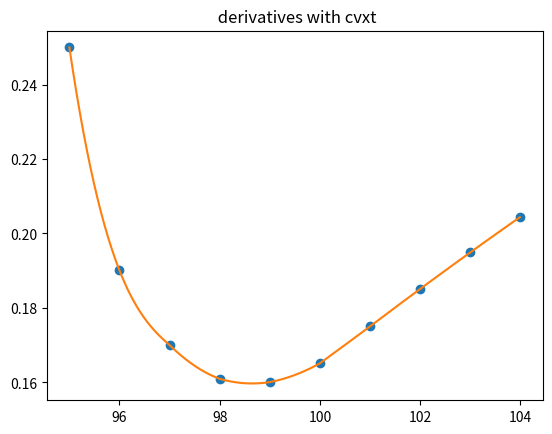

The matplotlib source for this figure: (Note: this script raises an exception after producing the figure.)
# - * - coding: utf-8 - * -
"""
Created on Wed Dec  2 11:14:28 2020

@author: Léa
"""
import numpy as numpy
from scipy.stats import norm
import math
import scipy
import matplotlib.pyplot as plt
from numpy import matrix 
import pandas as pd
from numpy import linalg 
from scipy.ndimage.interpolation import shift
import copy
from scipy import interpolate

from mpl_toolkits.mplot3d import Axes3D
import matplotlib.pyplot as plt
from matplotlib import cm
from matplotlib.ticker import LinearLocator, FormatStrFormatter
import numpy as np
import time as ti
import random
from numpy import random as rnd

"""""""""""""""""""""""""""""""""""""""""""""""""""""""""""
                         Part 1 méthodes
"""""""""""""""""""""""""""""""""""""""""""""""""""""""""""
def BlackScholes(sigma, K, S, r, T):
    """
    Calculate an option price with BS formula.

    Parameters
    ----------
    sigma : TYPE double
        DESCRIPTION. vol
    K : TYPE doube
        DESCRIPTION. strike
    S : TYPE double
        DESCRIPTION. spot
    r : TYPE double
        DESCRIPTION. IR
    T : TYPE double
        DESCRIPTION. time until maturity

    Returns
    -------
    factor : TYPE double
        DESCRIPTION.option price

    """
    if T == 0:
        return max(S-K,0)
    else :
        d1 = (math.log(S / K) + (r + sigma ** 2 / 2) * T) / (sigma * math.sqrt(T))
        d2 = d1-(sigma * math.sqrt(T))
        factor = S * scipy.stats.norm(0, 1).cdf(d1) - K * math.exp(-r * T) * scipy.stats.norm(0, 1).cdf(d2)
        return factor

def newton_raphston(fct, x, N, i):
    """
    Calibrate the implied vol.

    Parameters
    ----------
    fct : TYPE fonction
        DESCRIPTION.fonction to reduce
    x : TYPE double[]
        DESCRIPTION. parameters of fonction
    N : TYPE int 
        DESCRIPTION.itteration max
    i : TYPE int
        DESCRIPTION. step

    Returns
    -------
    TYPE double
        DESCRIPTION. implied vol

    """
    m = numpy.array([i, 0, 0, 0, 0, 0])
    x[0] = x[0]-fct(x) * (i) / (fct(x)-fct(x-m))
    n = 1
    while fct(x) != 0 and abs(fct(x)) > 0.00001 and n < N and fct(x) != "false":
        x[0] = x[0] - fct(x) * (i) / (fct(x) - fct(x-m))
        n = n + 1
    return x[0]


def calibrationBS(X):
    """
    Calibrate implied vol.

    Parameters
    ----------
    X : TYPE double[]
        DESCRIPTION. BS parameters

    Returns
    -------
    TYPE double
        DESCRIPTION. difference of volatility

    """
    return X[5]-BlackScholes(X[0], X[1], X[2], X[3], X[4])


def BlackScholes_continous_vol(spot, strike, vol, r, T):
    """
    Calculate BS vector from a continuous vol vector and strike vector.

    Parameters
    ----------
    spot : TYPE double
        DESCRIPTION.
    strike : TYPE double[]
        DESCRIPTION.
    vol : TYPE double[]
        DESCRIPTION.
    r : TYPE double
        DESCRIPTION.
    T : TYPE double
        DESCRIPTION.

    Returns
    -------
    replicate : TYPE double[]
        DESCRIPTION. BS vector

    """
    replicate = numpy.zeros(len(strike))
    for i in range(len(strike)):
        d1 = (math.log(spot / strike[i]) + (vol[i] ** 2 / 2 + r) * (T))
        d1 = d1 / (vol[i] * math.pow(T, 0.5))
        d2 = d1-vol[i] * math.pow(T, 0.5)
        BS = spot * scipy.stats.norm(0, 1).cdf(d1) 
        BS = BS - scipy.stats.norm(0, 1).cdf(d2) * strike[i] * math.exp(-r * T)
        replicate[i] = BS
    return replicate


def vol_imply_vect(price, spot, r, T, strike):
    """
    From a price vector, this function generates a vector of implied vol.

    Parameters
    ----------
    price : TYPE double[]
        DESCRIPTION.
    spot : TYPE double
        DESCRIPTION.
    r : TYPE double
        DESCRIPTION.
    T : TYPE double
        DESCRIPTION.
    strike : TYPE double
        DESCRIPTION.

    Returns
    -------
    vol_imp : TYPE  double[]
        DESCRIPTION. vector of implied vol

    """
    vol_imp = numpy.zeros(len(strike))
    for i in range(0, len(price)):
        x = [0.2, strike[i], spot, r, T, price[i]]
        vol_imp[i] = newton_raphston(calibrationBS, x, 100, 0.01)
    return vol_imp


def BSC(spot,strike,vol,r,T):
    replicate = numpy.zeros(len(strike))
    for i in range(len(strike)):
        d1 = (math.log(spot / strike) + (vol[i] * vol[i] / 2 + r) * (T)) / (vol[i] * math.pow(T,0.5))
        d2 = d1-vol[i] * math.pow(T,0.5)
        replicate[i] = spot * scipy.stats.norm(0,1).cdf(d1) - scipy.stats.norm(0,1).cdf(d2) * strike[i] * math.exp(-r * T)
    return replicate


def BS_vol_vect(tab,strike,vol,r,T):
    replicate = numpy.zeros(len(strike))
    for i in range(len(strike)):
        d1 = (math.log(tab / strike[i]) + (vol[i] ** 2 / 2 + r) * (T)) / (vol[i] * math.pow(T,0.5))
        d2 = d1-vol[i] * math.pow(T,0.5)
        replicate[i] = tab * scipy.stats.norm(0,1).cdf(d1) - scipy.stats.norm(0,1).cdf(d2) * strike[i] * math.exp(-r * T)
    return replicate
 
    
def interpolation_lagrange_absisseTchebychev(X,vol,strike,N):
    val = 0
    product = 1
    yi_interpolation = math.cos(math.pi * (2 * numpy.arange(0,2 * N) + 1) / (4 * N) )
    for i in range(0,N):
        for j in range(0,N):
            if j!= i :
                product = product * (X-strike[j]) / (strike[i]-strike[j])
        val = val + yi_interpolation[i] * product



def vector_vol_interpole(mat,strike,vol,step):
    vol = numpy.zeros(len(strike) * int(1 / step))
    strike_new = numpy.zeros(len(strike) * int(1 / step))
    for i in range(len(strike)-1):
        for j in range(int(1 / step)-1):
            strike_new[j] = strike[i] + j * step
            vol[i * int(1 / step) + j] = mat[0,i] * math.pow(strike_new[j],3) + mat[1,i] * math.pow(strike_new[j],2) + mat[2,i] * math.pow(strike_new[j],1) + mat[3,i]
    return vol



#Part 2
def interpolation_Y_axis(X, Y, suite, i, j):
    params = []
    mat = matrix([[X[i] ** 3,X[i] ** 2,X[i],1],
                  [X[i+1] ** 3,X[i+1] ** 2,X[i+1],1],
                  [X[i + 2] ** 3,X[i + 2] ** 2,X[i + 2],1],
                  [X[i + 3] ** 3,X[i + 3] ** 2,X[i + 3],1]])
    
    y = matrix([[Y[0][j]], [Y[1][j]], [Y[2][j]],[Y[3][j]]])
    res = numpy.ndarray.tolist((mat.I * y))
    abc = [item for sublist in res for item in sublist]
    params.append(abc)   
    return params


def cvxt_interpolation(strike, vol, suite):
    """
    Interpolate mutliple point with cvxt.

    Parameters
    ----------
    strike : TYPE double[]
        DESCRIPTION.
    vol : TYPE double[]
        DESCRIPTION.
    suite : TYPE int[]
        DESCRIPTION. array of index to interpolate the points

    Returns
    -------
    list_params : TYPE double[,]
        DESCRIPTION. array of parameters

    """
    list_params = []
    i = 0
    mat = matrix([[strike[i + 2] ** 3, strike[i + 2] ** 2, strike[i + 2], 1],
                  [strike[i] ** 3, strike[i] ** 2, strike[i], 1],
                  [strike[i + 1] ** 3, strike[i + 1] ** 2, strike[i + 1], 1],
                  [6 * strike[i + 2], 2, 0, 0]])
    fir_part_deriv = (vol[i+3]-vol[i+2]) / (strike[i+3]-strike[i+2])
    sec_part_deriv = (vol[i+2]-vol[i+1]) / (strike[i+1]-strike[i])
    cvxt = (fir_part_deriv-sec_part_deriv) / (strike[i+3]-strike[i+1])
    y = matrix([[vol[i+2]], [vol[i]], [vol[i+1]], [cvxt]])
    res = numpy.ndarray.tolist((mat.I * y))
    abc = [item for sublist in res for item in sublist]
    list_params.append(abc)
    for i in suite:
        if i != 0:
            mat = matrix([[strike[i + 2] ** 2, strike[i + 2], 1],
                          [strike[i] ** 2, strike[i], 1],
                          [2, 0, 0]])
            fir_part_deriv = (vol[i+2]-vol[i+1]) / (strike[i+2]-strike[i+1])
            sec_part_deriv = (vol[i+1]-vol[i]) / (strike[i+1]-strike[i])
            cvxt = (fir_part_deriv-sec_part_deriv) / (strike[i+1]-strike[i])
            y = matrix([[vol[i + 2]], [vol[i]], [cvxt]])
            res = numpy.ndarray.tolist((mat.I * y))
            listabc = [item for sublist in res for item in sublist]
            listabc.insert(0, 0)
            list_params.append(listabc)
    return list_params



def polynome_order_three(params, suite, X, step, index_last_point):
    """
    Calculate the polynome degree 3.

    Parameters
    ----------
    params : TYPE double[,]
        DESCRIPTION. matrix coeficient polynomes
    suite : TYPE
        DESCRIPTION. index of the second method interpolated
    X : TYPE double[]
        DESCRIPTION. strikes
    step : TYPE
        DESCRIPTION. precision
    index_last_point : TYPE int
        DESCRIPTION. index last point of the polynome

    Returns
    -------
    Y : TYPE double[]
        DESCRIPTION. curve

    """
    i = 0
    lastsuite = 0
    p = -1
    Y = numpy.zeros(len(X))
    list_index = suite.copy()
    list_index.append(index_last_point)
    occurence = int(1 / step)
    for i in (list_index):
        for k in range(lastsuite, i):
            for j in range(occurence):
                variable = params[p, 0] * X[k * occurence + j] ** 3
                variable = variable + params[p, 1] * X[k * occurence + j] ** 2
                variable = variable + params[p, 2] * X[k * occurence + j]
                variable = variable + params[p, 3]
                Y[k * int(1 / step) + j] = variable
        p = p + 1
        lastsuite = i
    return Y



"""""""""""""""""""""""""""""""""""""""""""""""""""""""""""
                         Part 2 méthodes
"""""""""""""""""""""""""""""""""""""""""""""""""""""""""""
def montecarlo1(strike,sigma,simul,steps,T,spot,r):
    S = numpy.zeros((steps, simul))
    S[0] = spot
    opt = 0
    for t in range(1, steps):
        w = numpy.random.standard_normal(size = simul)
        S[t] = S[t-1] * numpy.exp((r - 0.5 * sigma ** 2) * T + (sigma * numpy.sqrt(T) * w))
        opt = numpy.exp(-r * T) * 1 / simul * numpy.sum(numpy.maximum(S[-1] - strike, 0))
    return opt


def montecarlo(strike,sigma,simul,steps,T,spot,r):
    opt = 0
    spott = numpy.repeat(spot,(simul))
    S = numpy.repeat(spot,(simul))
    for t in range(1, steps):
        w = numpy.random.standard_normal(size = simul)
        S = spott * numpy.exp((r - 0.5 * sigma ** 2) * T + (sigma * numpy.sqrt(T) * w))
    opt = numpy.sum(numpy.maximum(S-strike, 0)) * numpy.exp(-r * T) * 1 / simul 
    return opt


def cholesky(vect,number,hurst):
    cov = numpy.zeros([number, number])
    if hurst == 0:
        print(hurst)
    for i in range(0,number):
        for j in range(0,i + 1):
            t = i-j
            cov[i,j] = (abs(t-1) ** (2 * hurst) - 2 * abs(t) ** (2 * hurst) + abs(t + 1) ** (2 * hurst)) / 2
    cho = numpy.linalg.cholesky(cov) 
    return (numpy.dot(cho, numpy.array(vect).transpose()))


def brownian_motion(nb,taille,hurst):
    vect = numpy.random.normal(0,1,taille)
    if hurst != 1 / 2:
        vect = cholesky(vect,taille,hurst)
    test = vect * (taille) ** hurst
    return numpy.insert(test, [0], 0)


#Monte Carlo Ornstein Uhlenbeck process
#Ornstein Uhlenbeck
def MontecarloStochastic_Ornstein_Uhlenbeck(returnmean, vbar, volvol, rho, v0, r, T, spot, strike, n, N,hurst) :
    """
    

    Parameters
    ----------
    returnmean : TYPE
        DESCRIPTION.
    vbar : TYPE
        DESCRIPTION.
    volvol : TYPE
        DESCRIPTION.
    rho : TYPE
        DESCRIPTION.
    v0 : TYPE
        DESCRIPTION.
    r : TYPE
        DESCRIPTION.
    T : TYPE
        DESCRIPTION.
    spot : TYPE
        DESCRIPTION.
    strike : TYPE
        DESCRIPTION.
    n : TYPE
        DESCRIPTION.
    N : TYPE
        DESCRIPTION.
    hurst : TYPE
        DESCRIPTION.

    Returns
    -------
    None.

    """
    
    dt = T / n
    N = int(N)
    n = int(n)
    hurst = abs(hurst)
    S = numpy.repeat(float(spot),(n))
    var = numpy.repeat(float(v0),(n))
    price = 0
    for i in range(1,int(N)):
        W1 = numpy.random.rand(n)
        W2 = brownian_motion(n,n-1,hurst)
        for j in range(1,int(n)):
            var[j] = v0 * numpy.exp(returnmean * (vbar - var[j-1]) * dt * i + volvol * numpy.sqrt(numpy.absolute(var[j-1] * dt * i) ) * W2[j])
            S[j] = S[0] * numpy.exp((r-numpy.absolute(var[j] / 2)) * dt * i + numpy.sqrt((numpy.absolute(var[j] * dt * i))) * W1[j])
        if not math.isnan(numpy.maximum((S[len(S)-1]-strike),0) * numpy.exp(-r * T)) and not math.isinf(numpy.maximum((S[len(S)-1]-strike),0) * numpy.exp(-r * T)):
            price = price + (numpy.maximum((S[len(S)-1]-strike),0)) * numpy.exp(-r * T)
        else : 
            N=N-1
    return(price)  


def montecarlo_stochastic(volvol, v0, r, T, spot, strike, n, N,hurst):
    """
    Calculate option price with monte carlo method.

    Parameters
    ----------
    volvol : TYPE double
        DESCRIPTION. vol of variance model
    v0 : TYPE
        DESCRIPTION.
    r : TYPE
        DESCRIPTION.
    T : TYPE
        DESCRIPTION.
    spot : TYPE
        DESCRIPTION.
    strike : TYPE
        DESCRIPTION.
    n : TYPE
        DESCRIPTION.
    N : TYPE
        DESCRIPTION.
    hurst : TYPE
        DESCRIPTION.

    Returns
    -------
    TYPE double
        DESCRIPTION. option rice

    """
    dt = T / n
    N = int(N)
    n = int(n)
    hurst = abs(hurst)
    S = numpy.repeat(float(spot),(n))
    var = numpy.repeat(float(v0),(n))
    price = 0
    for i in range(1, int(N)):
        W1 = numpy.random.rand(n)
        W2 = brownian_motion(n,n-1, hurst)
        for j in range(1,int(n)):
            var[j] = v0 * numpy.exp(volvol * numpy.sqrt(numpy.absolute(var[j-1] * dt * i) ) * W2[j])
            S[j] = S[0] * numpy.exp((r-numpy.absolute(var[j] / 2)) * dt * i + numpy.sqrt((numpy.absolute(var[j] * dt * i))) * W1[j])
        if not math.isnan(numpy.maximum((S[len(S)-1]-strike),0) * numpy.exp(-r * T)) and not math.isinf(numpy.maximum((S[len(S)-1]-strike),0) * numpy.exp(-r * T)):
            price = price + (numpy.maximum((S[len(S)-1]-strike),0)) * numpy.exp(-r * T)
        else : 
            N=N-1
    return price/N  


#def nelder_mead(f, x_start,step = 0.1, no_improve_thr = 10e-6,no_improv_break = 10, max_iter = 0,alpha = 1., gamma = 2., rho = -0.5, sigma = 0.5):
def neldermead(funct, X,step,stop_stagne,stop, ittBreak,X_params):
    nb_params = len(X)
    F0 = funct(X,X_params)
    m = 0
    k = 0
    refl = 1
    exp = 2
    contr = -1 / 2
    red = 0.5
    params = [[X, F0]]
    for i in range(nb_params):
        vect = copy.copy(X)
        vect[i] = vect[i] + step
        params.append([vect,funct(vect,X_params)])
    while 1:
        params.sort(key = lambda x: x[1])
        F = params[0][1]
        if ittBreak<= k :
            print(k)
            return params[0]
        k = k + 1
        if F<F0-stop_stagne:
            m = 0
            F0 = F
        else:
            m = m + 1
        if m >= stop:
            print(k)
            return params[0]
            
        centroid = [0.] * nb_params
        for cen in params[:-1]:
            for i, c in enumerate(cen[0]):
                centroid[i] += c / (len(params)-1)
        newParam_refl = centroid + refl * (centroid - numpy.array(params[-1][0]))
        refl_r = funct(newParam_refl,X_params)
        if params[0][1] <= refl_r < params[-2][1]:
            del params[-1]
            params.append([newParam_refl, refl_r])
            continue
        if refl_r < params[0][1]:
            newParam_exp = centroid + exp * (centroid - numpy.array(params[-1][0]))
            exp_e = funct(newParam_exp,X_params)
            if exp_e < refl_r:
                del params[-1]
                params.append([newParam_exp,exp_e])
                continue
            else:
                del params[-1]
                params.append([newParam_refl, refl_r])
                continue
        newParam_contr = centroid + contr * (centroid -  numpy.array(params[-1][0]))
        contr_c = funct(newParam_contr,X_params)
        if contr_c < params[-1][1]:
            del params[-1]
            params.append([newParam_contr, contr_c])
            continue
        par = params[0][0]
        params2 = []
        for li in params:
            newParam_red = par + red * (li[0] - numpy.array(par))
            red_r = funct(newParam_red,X_params)
            params2.append([newParam_red, red_r])
        params = params2



def newton_raphston2(fct,x,N,i,X) : 
    m = numpy.zeros(len(x))
    m[0] = i#numpy.array([i,0,0,0,0,0])
    x[0] = x[0]-fct(x,X) * (i) / (fct(x,X)-fct(x-m,X))
    n = 1;
    while fct(x,X)!= 0 and abs(fct(x,X))>0.001 and  n<N and fct(x,X)!= "false":
        x[0] = x[0] -fct(x,X) * (i) / (fct(x,X)-fct(x-m,X))
        n = n + 1
    return x[0];



def fe(X):#returnmean, vbar, volvol, rho, v0, r, T, spot, strike, n, N,hurst,market) :
    #X = [volinit,returnmean, vbar, volvol,rho, v0, r, mat[k], spot, strike[y], n, N,hurst]
    return abs(X[12] - MontecarloStochastic_Ornstein_Uhlenbeck(X[1], X[2], X[3], X[4], X[0], X[5], X[6],  X[7],  X[8],  X[9],  X[10], X[11]))


def calibrationVolNappe(f,nappe,strike,mat,returnmean, vbar, volvol, rho, v0, r, T, spot, n, N,hurst):
    newnappevol = numpy.zeros(shape = [len(strike),len(mat)])
    for y in np.arange(0,len(strike)) :
        for k in np.arange(0,len(mat)):
            X = [returnmean, vbar, volvol,rho, r, mat[k], spot, strike[y], n, N,hurst,nappe[y,k]]
            x = [v0]
            ttest = newton_raphston2(f,x,30,0.01,X)
            newnappevol[y,k] = ttest
        print(y)
    return newnappevol


def calibrationVolNappeNelderMead(f,nappe,strike,mat,returnmean, vbar, volvol, rho, v0, r, T, spot, n, N,hurst):
    newnappevol = numpy.zeros(shape = [len(strike),len(mat)])
    for y in np.arange(0,len(strike)) :
        for k in np.arange(0,len(mat)): 
            volinit=nappe[y,k]
            X = [returnmean, vbar, volvol,rho, r, mat[k], spot, strike[y], n, N,hurst,nappe[y,k]]
            x = [volinit]
            #step,stop_stagne,stop, ittBreak,X_params
            ttest = neldermead(f,x,0.05,0.05,50, 50,X)
            newnappevol[y,k] = ttest[0][0]
        print(y)
    return newnappevol


def calibrationVolVolNappeNelderMead(f,nappe,strike,mat,returnmean, vbar, volvol, rho, v0, r, T, spot, n, N,hurst):
    newnappevol = numpy.zeros(shape = [len(strike),len(mat)])
    for y in np.arange(0,len(strike)) :
        for k in np.arange(0,len(mat)):
            X = [returnmean, vbar,rho,v0, r, mat[k], spot, strike[y], n, N,hurst,nappe[y,k]]
            x = [volvol]
            #step,stop_stagne,stop, ittBreak,X_params
            ttest = neldermead(f,x,0.05,0.05,5, 20,X)
            newnappevol[y,k] = ttest[0][0]
        print(y)
    return newnappevol


def calibrationVolvolNappe(f,nappe,strike,mat,returnmean, vbar, volvol, rho, v0, r, T, spot, n, N,hurst):
    newnappevol = numpy.zeros(shape = [len(strike),len(mat)])
    for y in np.arange(0,len(strike)) :
        for k in np.arange(0,len(mat)):
            X = [returnmean, vbar,rho,v0, r, mat[k], spot, strike[y], n, N,hurst,nappe[y,k]]
            x = [volvol]
            newnappevol=newton_raphston2(f,x,30,0.01,X)
    return newnappevol


def calibrationHurstnappeNelderMead(f,nappe,strike,mat,returnmean, vbar, volvol, rho, v0, r, T, spot, n, N,hurst):
    newnappevol = numpy.zeros(shape = [len(strike),len(mat)])
    for y in np.arange(0,len(strike)) :
        for k in np.arange(0,len(mat)):
            X = [returnmean, vbar,volvol,rho,v0, r, mat[k], spot, strike[y], n, N,nappe[y,k]]
            x = [hurst]
            #step,stop_stagne,stop, ittBreak,X_params
            ttest = neldermead(f,x,0.05,0.05,5, 20,X)
            newnappevol[y,k] = ttest[0][0]
        print(y)
    return newnappevol


def calibrationHurstNappe(f,nappe,strike,mat,returnmean, vbar, volvol, rho, v0, r, T, spot, n, N,hurst):
    newnappevol = numpy.zeros(shape = [len(strike),len(mat)])
    for y in np.arange(0,len(strike)) :
        for k in np.arange(0,len(mat)):
            X = [returnmean, vbar,volvol,rho,v0, r, mat[k], spot, strike[y], n, N,nappe[y,k]]
            x = [hurst]
            newnappevol[y,k] = newton_raphston2(f,x,30,0.01,X)
    return newnappevol


def calibration3paramsNappeNelderMead(f,nappe,strike,mat,returnmean, vbar, volvol, rho, v0, r, T, spot, n, N,hurst):
    newnappevol = numpy.zeros(shape = [len(strike),len(mat)])
    newnappevolvol = numpy.zeros(shape = [len(strike),len(mat)])
    newnappehurst = numpy.zeros(shape = [len(strike),len(mat)])
    for y in np.arange(0,len(strike)) :
        for k in np.arange(0,len(mat)):
            volinit = v0[y,k]
            X = [returnmean, vbar,rho, r, mat[k], spot, strike[y], n, N,nappe[y,k]]
            x = [volinit,volvol,hurst]
            ttest = neldermead(f,x,0.01,0.0001,10, 60,X)
            newnappevol[y,k] = ttest[0][0]
            newnappehurst[y,k] = ttest[0][2]
            newnappevolvol[y,k] = ttest[0][1]
        print(y)
    test = [newnappevol,newnappevolvol,newnappehurst]
    return test


def MontecarloStochastic_Ornstein_Uhlenbeck(returnmean, vbar, volvol, rho, v0, r, T, spot, strike, n, N,hurst) :
        dt = T / n
        N = int(N)
        n = int(n)
        S = numpy.repeat(spot,(N))
        var = numpy.repeat(v0**2,(N))
        for i in range(1,int(n)):
            W1 = numpy.random.rand(N)
            W2 = brownian_motion(n,N-1,hurst)
            var = var + returnmean * (vbar - var) * dt + volvol * W2
            S = S * numpy.exp((r-var / 2) * dt + numpy.sqrt(var * dt) * W1)
        price = max(numpy.exp(-r * T) * (spot- strike),0)
        return numpy.mean(price)    
    
    
def calibrate_Ornstein_Uhlenbeck(X): #(returnmean, vbar, volvol, rho, v0, r, T, spot, strike, n, N,hurst)
    return X[12] - MontecarloStochastic_Ornstein_Uhlenbeck(X[1], X[2], X[0], X[3], X[4], X[5], X[6],  X[7],  X[8],  X[9],  X[10], X[11])


def calibrate_six_params(X,Y):
    #(returnmean, vbar, volvol, rho, v0, r, T, spot, strike, n, N,hurst)
    #[v0,returnmean, vbar, volvol,rho,hurst, r,   Xtime[matu], spot, X[stri], n, N,marke_price]
    return abs(Y[6] - montecarlo_stochastic(X[1], X[2], X[0], X[3], X[4], Y[0], Y[1],  Y[2],  Y[3],  Y[4],  Y[5], X[5]))


def calibrate_vol(X,Y): 
    #(returnmean, vbar, volvol, rho, v0, r, T, spot, strike, n, N,hurst)
    #[returnmean, vbar, volvol,rho, r, mat[k], spot, strike[y], n, N,hurst,nappe[y,k]]
    return abs(Y[11] - montecarlo_stochastic( Y[2], X[0], Y[4], Y[5],  Y[6],  Y[7],  Y[8],  Y[9], Y[10]))


# X = [returnmean, vbar,rho,volinit, r, mat[k], spot, strike[y], n, N,hurst,nappe[y,k]]
def calibrate_volvol(X,Y): #(returnmean, vbar, volvol, rho, v0, r, T, spot, strike, n, N,hurst)
    return abs(Y[11] - montecarlo_stochastic( X[0], Y[3], Y[4], Y[5],  Y[6],  Y[7],  Y[8],  Y[9], Y[10]))


# X = [returnmean, vbar,volvol,rho,volinit, r, mat[k], spot, strike[y], n, N,nappe[y,k]]
def calibrate_hurst(X,Y): 
    # montecarlo_stochastic(volvol, v0, r, T, spot, strike, n, N,hurst)
    return abs(Y[11] - montecarlo_stochastic(Y[2], Y[4], Y[5],  Y[6], Y[7], Y[8], Y[9], Y[10], X[0]))


def calibration_monte_3params(X,Y): #(returnmean, vbar, volvol, rho, v0, r, T, spot, strike, n, N,hurst)
    monte = montecarlo_stochastic( X[1], X[0], Y[3],  Y[4],  Y[5],  Y[6],  Y[7],Y[8], X[2])
    # print(monte)
    return abs(Y[9] - monte)


def functUB(X,Y): #(returnmean, vbar, volvol, rho, v0, r, T, spot, strike, n, N,hurst)
    #[v0,returnmean, vbar, volvol,rho,hurst, r,   Xtime[matu], spot, X[stri], n, N,marke_price]
    return abs(Y[6] - MontecarloStochastic_Ornstein_Uhlenbeck(X[1], X[2], X[0], X[3], X[4], Y[0], Y[1],  Y[2],  Y[3],  Y[4],  Y[5], X[5]))




strike = [95, 96, 97, 98, 99, 100, 101, 102, 103, 104]
price = [12.40, 9.59, 8.28, 7.40, 6.86, 6.58, 6.52, 6.49, 6.47, 6.46]
r = 0
T = 1
spot = 100
step = 0.01
vol = vol_imply_vect(price, spot, r, T, strike)
X = [strike[0] + i * step for i in range((len(strike)-1) * int(1 / step))]

# TEST 4 interpolation without lagrange and cvxt
# interpolation sans lagrange cvxt
poly = 4
suite = [0, 2, 3, 4, 5, 6]
poly = cvxt_interpolation(strike, vol, suite)
VOL = polynome_order_three(numpy.array(poly), suite, X, step, 9)
plt.plot(strike, vol, 'o', X, VOL, '-')
plt.title(" derivatives with cvxt")
plt.show()

"""""""""""""""""""""""""""""""""""""""""""""""""""""""""""
                         Part 2
""""""""""""""""""""""""""""""""""""""""""""""""""""""""""" 

price9m = [11.79,8.95,8.07,7.03,6.18,6.04,5.76,5.50,5.50,5.39]
price6m = [10.71,8.28,6.91,6.36,5.29,5.07,4.76,4.47,4.35,4.14]
price3m = [8.67,7.14,5.98,4.93,4.09,3.99,3.43,3.01,2.72,2.53]
strike = [95,96,97,98,99,100,101,102,103,104]
price12m = [12.40,9.59,8.28,7.40,6.86,6.58,6.52,6.49,6.47,6.46]

vol9m = vol_imply_vect(price9m,spot,r,T,strike)
vol6m = vol_imply_vect(price6m,spot,r,T,strike)
vol3m = vol_imply_vect(price3m,spot,r,T,strike)
vol12m = vol_imply_vect(price12m,spot,r,T,strike)

suite = [0,2,3,4,5,6]
step = 0.1
X = [strike[0] + i * step for i in range((len(strike)-1) * int(1 / step))]

poly9m = cvxt_interpolation(strike,vol9m,suite)
poly6m = cvxt_interpolation(strike,vol6m,suite)
poly3m = cvxt_interpolation(strike,vol3m,suite)
poly12m = cvxt_interpolation(strike,vol12m,suite)

VOL9m = polynome_order_three(numpy.array(poly9m),suite,X,step,9)
VOL6m = polynome_order_three(numpy.array(poly6m),suite,X,step,9)
VOL3m = polynome_order_three(numpy.array(poly3m),suite,X,step,9)
VOL12m = polynome_order_three(numpy.array(poly12m),suite,X,step,9)   
suite = [0]
step2 = 0.01
nappe = numpy.zeros(shape = (90,100))
time = [1 / 4,1 / 2,9 / 12,1]
Xtime = [0 + i * 0.01 for i in range(int(1 / 0.01))]

for i in range(len(VOL9m)):
    y_interpolation = interpolation_Y_axis(time,
                                   [VOL3m,VOL6m,VOL9m,VOL12m],
                                   suite,
                                   0,
                                   i)
    nappe[i,:] = polynome_order_three(numpy.array(y_interpolation),
                               suite,
                               Xtime,
                               step2,
                               1)

maturite = 7 / 12 * 100
striketest = 98.3
print("Index strike ",(striketest-95) / step)
print("Vol :",nappe[33,int(maturite)])
print("Price", BlackScholes(nappe[33,int(maturite)],striketest,100,r,maturite / 100))
print("Price", BlackScholes(0.1352,98.3,100,r,7 / 12))

Xmat = numpy.array([X,] * 100) 
Ymat = numpy.array([Xtime,] * 90).transpose()
Zmat = nappe
fig = plt.figure()
ax = fig.gca(projection = '3d')
surf = ax.plot_surface(Xmat, Ymat, Zmat.transpose(), cmap = cm.coolwarm,
                       linewidth = 0, antialiased = False)
ax.set_zlim(0, 0.3)
ax.zaxis.set_major_locator(LinearLocator(10))
ax.zaxis.set_major_formatter(FormatStrFormatter('%.02f'))
plt.title(" Vol surface ")

ax.set_xlabel('Strike')
ax.set_ylabel('Time until mat in year')
ax.set_zlabel('vol')

fig.colorbar(surf, shrink = 0.5, aspect = 5)
plt.show()


nappeprice = numpy.zeros(shape = (90,100))
for i in range(len(VOL12m)):
    for j in range(len(Xtime)):
        nappeprice[i,j] = BlackScholes(nappe[i,j],X[i],spot,r,Xtime[j])
        
print("Price extracted from surface for 7 month option strike at 98.3", nappeprice[33,58])


Xmat = numpy.array([X,] * 100) 
Ymat = numpy.array([Xtime,] * 90).transpose()
Zmat = nappeprice
fig2 = plt.figure()
ax2 = fig2.gca(projection = '3d')
surf = ax2.plot_surface(Xmat, Ymat, Zmat.transpose(), cmap = cm.coolwarm,
                       linewidth = 0, antialiased = False)
ax.set_zlim(0, 0.3)
plt.title(" Price surface ")
ax2.zaxis.set_major_locator(LinearLocator(10))
ax2.set_xlabel('Strike')
ax2.set_ylabel('Time until mat in year')
ax2.set_zlabel('Price')
ax2.zaxis.set_major_formatter(FormatStrFormatter('%.02f'))
fig2.colorbar(surf, shrink = 0.5, aspect = 5)
plt.show()


#Calibration surface
rho = 1
v0 = 0.13
hurst = 0.25
returnmean = 1
volvol = 0.2
vbar = 1
maturite = 7 / 12
striketest = 98.3

stri = round((striketest-95) * 10)
matu = round(maturite * 100) 
marke_price = nappeprice[stri,matu]        
print("BS results price :",marke_price)
n = 30
N = 1000


#test Montecarlo with fixed parameters and volvol = 0.1 and vol from the implied vol
tic = ti.perf_counter()
esa = montecarlo_stochastic(0.1,0.1352, r, 7 / 12, spot, 98.3, n, N,0.1) 
print("Monte Carlo test with fixed parameters ",esa)
toc = ti.perf_counter()
print("Time :",str(toc-tic))

#test nelder mead calibrationd du strike 98.3 et 7 mois
n = 30
N = 5000
Xparams = [0, 0,0, r, maturite , spot, striketest, n, N,marke_price]
x = [v0,volvol,hurst]
parameters = neldermead(calibration_monte_3params, x,0.1,0.01,40, 70,Xparams)
print("Parameters calibrated Heston [vol,volvol,hurst] ",parameters)
#Parameters calibrated Heston [vol,volvol,hurst]  [array([0.13107441, 0.22117992, 0.27079042]), 0.0065950573488686715]

Xparams = [0, 0,0, r, maturite , spot, striketest, n, N,marke_price]
x = [v0,volvol,hurst]
parameters2_ = neldermead(calibrate_Ornstein_Uhlenbeck, x,0.1,0.01,40, 70,Xparams)




n = 30
N = 5000
price_calibrated = montecarlo_stochastic(parameters[0][1], parameters[0][0], r, Xtime[matu], spot, X[stri], n, N,parameters[0][2]) 
print(price_calibrated) 
#4.995575061993855

price_calibrated = montecarlo_stochastic(0.19873639,0.14231562, r, Xtime[matu], spot, X[stri], n, N,0.25129164) 
print(price_calibrated) 



"""""""""""""""""""""""""""""""""""""""""""""""""""""""""""
Calibration of 3 surfaces for each parameters vol, vol of vol and hurst exponent
"""""""""""""""""""""""""""""""""""""""""""""""""""""""""""
n = 30
N = 3000
v0 = 0.1352
#créer les 3 nappes

#Neldermead c'est 1000 Fois mieux que newton raphston.
voll = [vol3m,vol6m,vol9m,vol12m]    
tic = ti.perf_counter()
nappevol_nelder = calibrationVolNappeNelderMead(calibrate_vol,nappe,strike,time,0, 0, volvol, 0, voll, r, T, spot, n, N,hurst)
toc = ti.perf_counter()
print("Time :",str(toc-tic))

#5851sec
tic = ti.perf_counter()
nappevolvol = calibrationVolVolNappeNelderMead(calibrate_volvol,nappeprice,strike,time,0, 0, volvol, 0, v0, r, T, spot, n, N,hurst)
toc = ti.perf_counter()
print("Time :",str(toc-tic))

#5323
tic = ti.perf_counter()
nappehurst = calibrationHurstnappeNelderMead(calibrate_hurst,nappeprice,strike,time,0, 0, volvol, 0, v0, r, T, spot, n, N,hurst)
toc = ti.perf_counter()
print("Time :",str(toc-tic))

#print 3 nappes: 
Zmat = np.array(nappevol_nelder)
Zmat[numpy.isneginf(Zmat)] = 0
Xmat = numpy.array([strike,] * 4) 
Ymat = numpy.array([time,] * 10).transpose()
fig3 = plt.figure()
ax3 = fig3.gca(projection = '3d')
surf3 = ax3.plot_surface(Xmat, Ymat, Zmat.transpose(), cmap = cm.coolwarm,
                       linewidth = 0, antialiased = False)
ax3.set_zlim(0,0.9)
ax3.zaxis.set_major_locator(LinearLocator(10))
ax3.zaxis.set_major_formatter(FormatStrFormatter('%.02f'))
fig3.colorbar(surf3, shrink = 1, aspect = 1)
ax3.set_xlabel('Strike')
ax3.set_ylabel('Time until mat in year')
ax3.set_zlabel('Nappe Vol')
plt.show()

Zmat = np.array(nappevolvol)
Zmat[numpy.isneginf(Zmat)] = 0
Xmat = numpy.array([strike,] * 4) 
Ymat = numpy.array([time,] * 10).transpose()
fig4 = plt.figure()
ax4 = fig4.gca(projection = '3d')
surf4 = ax4.plot_surface(Xmat, Ymat, Zmat.transpose(), cmap = cm.coolwarm,
                       linewidth = 0, antialiased = False)
ax4.set_zlim(0.15,0.25)
ax4.zaxis.set_major_locator(LinearLocator(10))
ax4.zaxis.set_major_formatter(FormatStrFormatter('%.02f'))
fig4.colorbar(surf4, shrink = 1, aspect = 1)
ax4.set_xlabel('Strike')
ax4.set_ylabel('Time until mat in year')
ax4.set_zlabel('Nappe Vol vol')
plt.show()

Zmat = np.array(nappehurst)
Zmat[numpy.isneginf(Zmat)] = 0
Xmat = numpy.array([strike,] * 4) 
Ymat = numpy.array([time,] * 10).transpose()
fig5 = plt.figure()
ax5 = fig5.gca(projection = '3d')
surf5 = ax5.plot_surface(Xmat, Ymat, Zmat.transpose(), cmap = cm.coolwarm,
                       linewidth = 0, antialiased = False)
ax5.set_zlim(0.25,0.31)
ax5.zaxis.set_major_locator(LinearLocator(10))
ax5.zaxis.set_major_formatter(FormatStrFormatter('%.02f'))
fig5.colorbar(surf5, shrink = 1, aspect = 1)
ax5.set_xlabel('Strike')
ax5.set_ylabel('Time until mat in year')
ax5.set_zlabel('Nappe Vol vol')
plt.show()


hurst = nappehurst[33,int(maturite * 100)]
volvol = nappevolvol[33,int(maturite * 100)]
V0 = nappevol_nelder[33,int(maturite * 100)]

print("Hurst nappe :",hurst)
print("Volvol nappe :",volvol)
print("Vol nappe :",vol)




"""""""""""""""""""""""""""""""""""""""""""""""""""""""""""
Calibration one surface with 3 parameters
"""""""""""""""""""""""""""""""""""""""""""""""""""""""""""
N = 3000
tic = ti.perf_counter()
params3 = calibration3paramsNappeNelderMead(calibration_monte_3params,nappeprice,X,Xtime,0, 0, volvol, 0, voll, r, T, spot, n, N,hurst)
toc = ti.perf_counter()
print("Time :",str(toc-tic))

nappeHu = params3[2]
nappevo = params3[0]
nappevovo = params3[1]

Zmat = np.array(nappevo)
Zmat[numpy.isneginf(Zmat)] = 0
Xmat = numpy.array([np.arange(95,104,0.5),] * 10) 
Ymat = numpy.array([np.arange(0,1,0.1),] * 18).transpose()
fig = plt.figure()
ax = fig.gca(projection = '3d')
surf = ax.plot_surface(Xmat, Ymat, Zmat.transpose(), cmap = cm.coolwarm,
                       linewidth = 0, antialiased = False)
ax.set_zlim(0,0.2)
ax.zaxis.set_major_locator(LinearLocator(10))
ax.zaxis.set_major_formatter(FormatStrFormatter('%.02f'))
fig.colorbar(surf, shrink = 1, aspect = 1)
plt.show()

Zmat = np.array(nappevovo)
Zmat[numpy.isneginf(Zmat)] = 0
Xmat = numpy.array([np.arange(95,104,0.5),] * 10) 
Ymat = numpy.array([np.arange(0,1,0.1),] * 18).transpose()
fig = plt.figure()
ax = fig.gca(projection = '3d')
surf = ax.plot_surface(Xmat, Ymat, Zmat.transpose(), cmap = cm.coolwarm,
                       linewidth = 0, antialiased = False)
ax.set_zlim(0.23,0.26)
ax.zaxis.set_major_locator(LinearLocator(10))
ax.zaxis.set_major_formatter(FormatStrFormatter('%.02f'))
fig.colorbar(surf, shrink = 1, aspect = 1)
plt.show()

Zmat = np.array(nappeHu)
Zmat[numpy.isneginf(Zmat)] = 0
Xmat = numpy.array([np.arange(95,104,0.5),] * 10) 
Ymat = numpy.array([np.arange(0,1,0.1),] * 18).transpose()
fig = plt.figure()
ax = fig.gca(projection = '3d')
surf = ax.plot_surface(Xmat, Ymat, Zmat.transpose(), cmap = cm.coolwarm,
                       linewidth = 0, antialiased = False)
ax.set_zlim(0.25,0.31)
ax.zaxis.set_major_locator(LinearLocator(10))
ax.zaxis.set_major_formatter(FormatStrFormatter('%.02f'))
fig.colorbar(surf, shrink = 1, aspect = 1)
plt.show()




"""""""""""""""""""""""""""""""""""""""""""""""""""""""""""
Question 5 - We calibrate with precision for one specifique point of the surface (strike = 98.3 and mat = 7 months)
"""""""""""""""""""""""""""""""""""""""""""""""""""""""""""
n = 30
N = 2000
striketest = 98.3
matu = 7 / 12
posi = 33
posic = 58
#Ici on recalibre de manière indépendante pour avoir une calibration plus précise
hurst = 0.25
volinit = nappe[posi,posic]
XP = [0, 0, volvol,0, r, matu, spot,striketest, n, N,hurst,nappeprice[posi,posic]]
x = [volinit]
ttest = neldermead(calibrate_vol,x,0.01,0.001,50, 100,XP)
v0 = ttest[0][0]
print("Vol 1 params", v0)

volinit = v0
XP = [0, 0,0,volinit, r, matu, spot,striketest, n, N,hurst,nappeprice[posi,posic]]
x = [volvol]
ttest = neldermead(calibrate_volvol,x,0.01,0.001,50,100,XP)
volvol = ttest[0][0]
print("Volvol 1 params", volvol)

XP = [0, 0,volvol,0,volinit, r, matu, spot, striketest, n, N,nappeprice[posi,posic]]
x = [hurst]
ttest = neldermead(calibrate_hurst,x,0.01,0.001,50, 100,XP)
hurst = ttest[0][0]
print("hurst 1 params", hurst)

N = 2000
tic = ti.perf_counter()
esa = montecarlo_stochastic(0, 0, volvol, 0,v0, r, 7 / 12, spot, 98.3, n, N,hurst) 
print("Monte Carlo 1 params",esa)
toc = ti.perf_counter()
print("Time :",str(toc-tic))

#BS
essay = nappe[33,58]
print("BS ",BlackScholes(essay,striketest,spot,r,matu))
print("vol ",essay)


#Avec les 3 parametres
volinit = v0
XP = [0, 0,0, r,matu, spot, striketest, n, N,nappeprice[posi,posic]]
x = [volinit,volvol,hurst]
ttest = neldermead(calibration_monte_3params,x,0.01,0.0001,50, 100,XP)
vol2 = ttest[0][0]
volvol2 = ttest[0][2]
hurst2 = ttest[0][1]

print("3 params", ttest[0])
tic = ti.perf_counter()
esa = montecarlo_stochastic(0, 0, volvol2, 0,vol2, r, 7 / 12, spot, 98.3, n, N,hurst2) 
print("Monte Carlo 3 params ",esa)
toc = ti.perf_counter()
print("Time :",str(toc-tic))



"""""""""""""""""""""""""""""""""""""""""""""""""""""""""""
Calculation with the Ornstein_Uhlenbeck Process 5 parameters
"""""""""""""""""""""""""""""""""""""""""""""""""""""""""""

#Avec 5 parametres
returnmean = 1
vbar = 0.1
rho = 0.3
params = [vol2,returnmean, vbar, volvol2,rho,hurst2]
X_params = [ r,matu, spot,striketest, n, N,nappeprice[posi,posic]]
v022 = neldermead(calibrate_six_params, params,step,0.0001,10, 20,X_params)
print(v022)
print(step)
#[array([0.24851852, 0.98518519, 0.91111111, 0.20185185, 0.96296296,0.36851852]), 0.26000935000210745]

tic = ti.perf_counter()
esa = montecarlo_stochastic(v022[0][1], v022[0][2], v022[0][3], v022[0][4],v022[0][0], r,matu, spot, striketest, n, N,v022[0][5]) 
print("Monte Carlo 5 params ",esa)
toc = ti.perf_counter()
print("Time :",str(toc-tic))


       